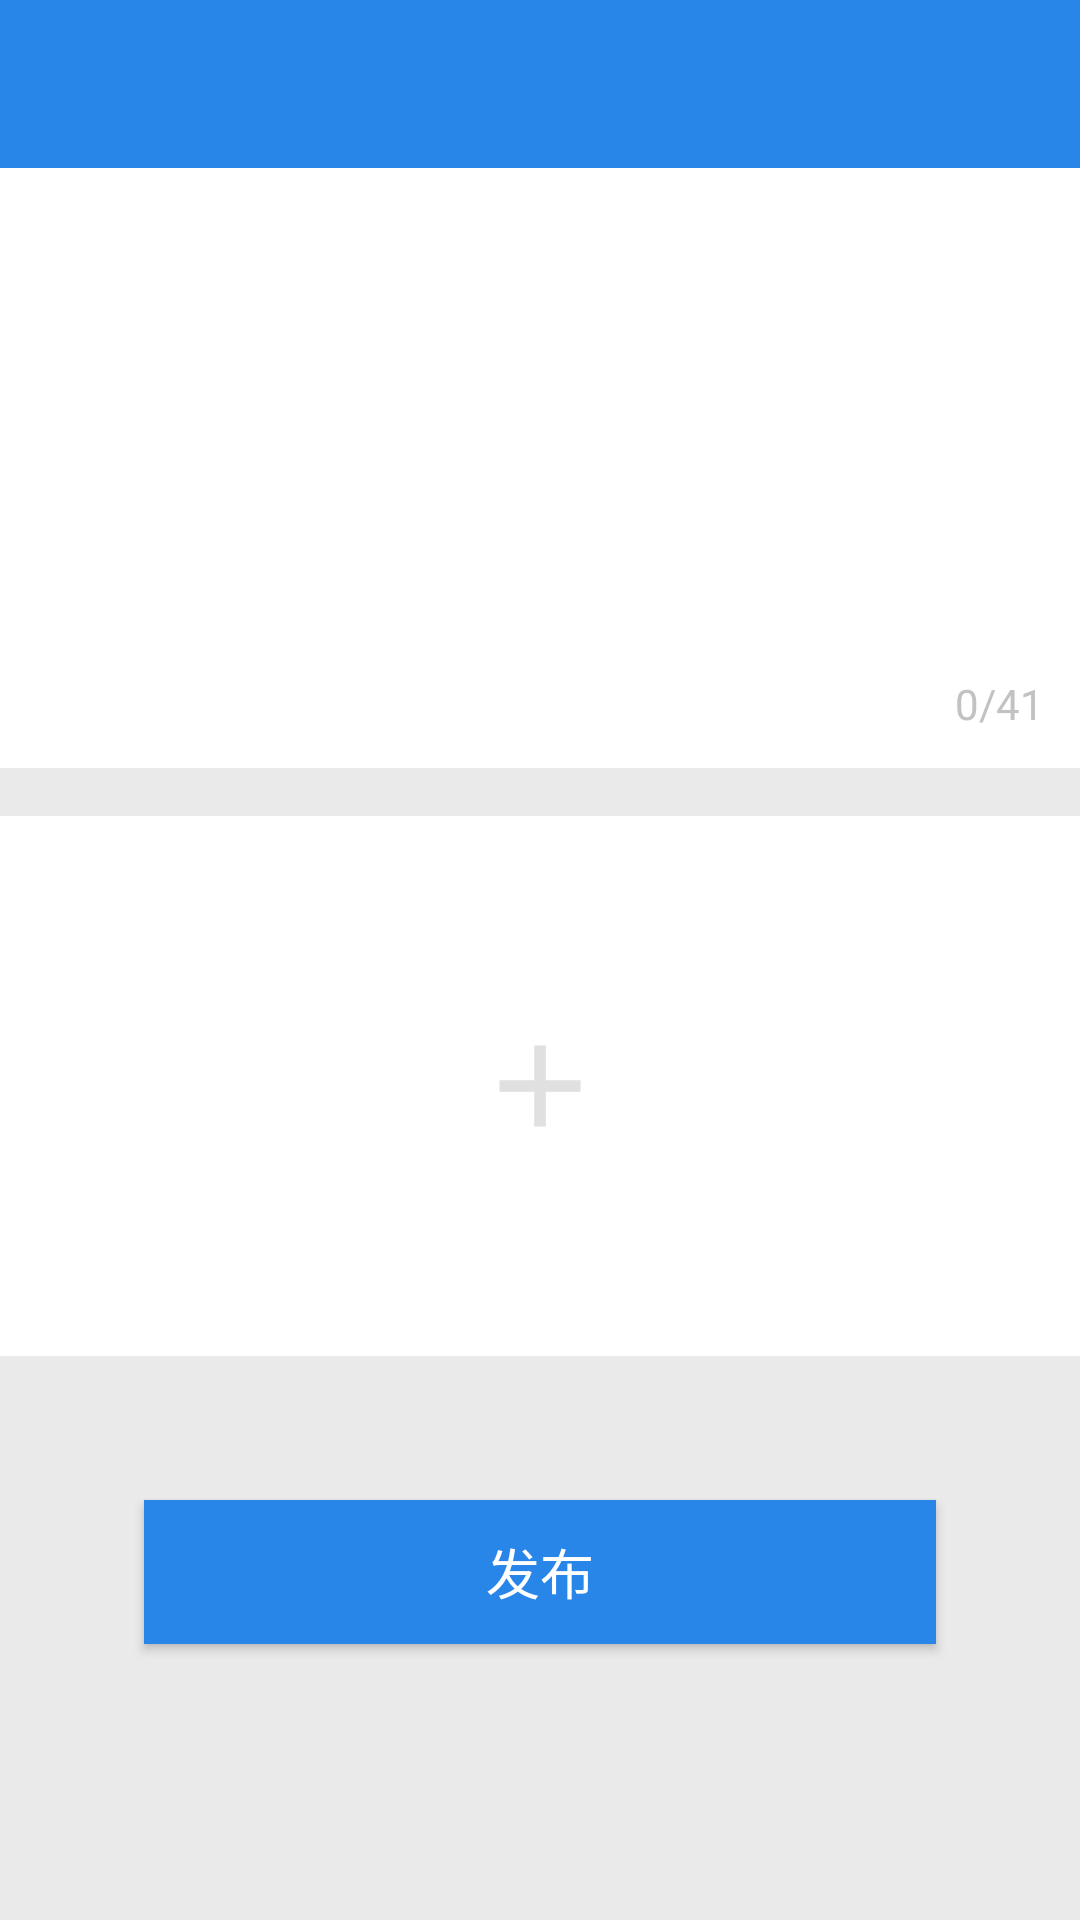

Write the Android layout XML for this screen, with the resource values it uses.
<!-- AndroidManifest.xml: application theme AppTheme -->
<!-- res/layout/activity_post_moments.xml -->
<?xml version="1.0" encoding="utf-8"?>
<LinearLayout xmlns:android="http://schemas.android.com/apk/res/android"
    xmlns:app="http://schemas.android.com/apk/res-auto"
    xmlns:tools="http://schemas.android.com/tools"
    android:layout_width="match_parent"
    android:layout_height="match_parent"
    android:background="@color/colorGrayLighter"
    android:fitsSystemWindows="true"
    android:orientation="vertical">

    <androidx.appcompat.widget.Toolbar
        android:id="@+id/id_post_moments_toolbar"
        style="@style/NoSpaceActionBarTheme"
        android:layout_width="match_parent"
        android:layout_height="?attr/actionBarSize"
        android:background="?attr/colorPrimary" />

    <RelativeLayout
        android:layout_width="match_parent"
        android:layout_height="200dp"
        android:background="@color/colorWhite"
        android:padding="8dp">

        <com.google.android.material.textfield.TextInputEditText
            android:id="@+id/id_post_moments_content"
            android:layout_width="match_parent"
            android:layout_height="200dp"
            android:layout_alignParentEnd="true"
            android:layout_centerVertical="true"
            android:background="@null"
            android:gravity="top|start"
            android:textSize="18sp" />

        <TextView
            android:id="@+id/id_post_moments_hint"
            android:layout_width="wrap_content"
            android:layout_height="wrap_content"
            android:layout_alignParentEnd="true"
            android:layout_alignParentBottom="true"
            android:layout_margin="4dp"
            android:text="0/41"
            android:textColor="@color/colorGrayLight"
            android:textSize="14sp" />

    </RelativeLayout>

    <RelativeLayout
        android:layout_width="match_parent"
        android:layout_height="180dp"
        android:layout_marginTop="16dp"
        android:background="@color/colorWhite"
        android:padding="8dp">

        <ImageView
            android:id="@+id/id_post_moments_image"
            android:layout_width="wrap_content"
            android:layout_height="wrap_content"
            android:layout_centerHorizontal="true"
            android:layout_centerVertical="true"
            android:layout_margin="4dp"
            android:contentDescription="@null"
            android:scaleType="center"
            android:src="@mipmap/ic_add" />

        <ImageView
            android:id="@+id/id_post_moments_image_delete"
            android:layout_width="24dp"
            android:layout_height="24dp"
            android:layout_alignParentTop="true"
            android:layout_alignParentEnd="true"
            android:layout_margin="2dp"
            android:contentDescription="@null"
            android:scaleType="centerInside"
            android:src="@mipmap/ic_clear"
            android:visibility="gone" />
    </RelativeLayout>

    <Button
        android:id="@+id/id_post_moments_post"
        android:layout_width="match_parent"
        android:layout_height="wrap_content"
        android:layout_gravity="center_horizontal"
        android:layout_margin="48dp"
        android:background="@color/colorBlue"
        android:paddingLeft="18dp"
        android:paddingRight="18dp"
        android:text="发布"
        android:textColor="@color/colorWhite"
        android:textSize="18sp" />
</LinearLayout>
<!-- resources referenced by this layout -->
<resources>
  <color name="colorBlue">#2986e9</color>
  <color name="colorGrayLight">#c2c2c2</color>
  <color name="colorGrayLighter">#eaeaea</color>
  <color name="colorWhite">#ffffff</color>
  <!-- mipmap ic_add: png bitmap (mipmap-xxhdpi, 752 bytes) -->
  <!-- mipmap ic_clear: png bitmap (mipmap-xhdpi, 1766 bytes) -->
  <style name="AppTheme" parent="Theme.AppCompat.Light.DarkActionBar">
          
          <item name="windowActionBar">false</item>
          <item name="windowNoTitle">true</item>
  
          <item name="colorPrimary">@color/colorPrimary</item>
          <item name="colorPrimaryDark">@color/colorPrimaryDark</item>
          <item name="colorAccent">@color/colorAccent</item>
      </style>
  <color name="colorPrimary">#2986e9</color>
  <color name="colorPrimaryDark">#0b6fd9</color>
  <color name="colorAccent">#f44a84</color>
</resources>
